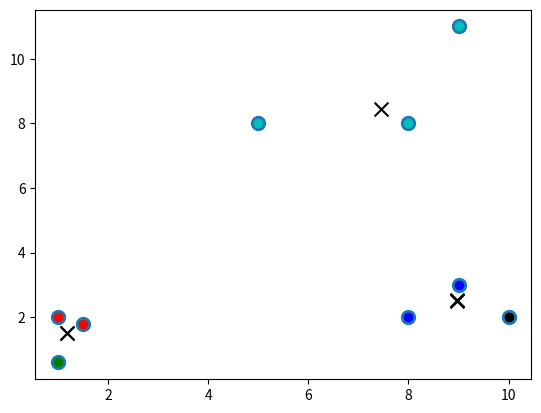

Here is the Python script that generated this plot:
import matplotlib.pyplot as plt
import numpy as np


X = np.array([[1,2],[1.5,1.8],[5,8],[8,8],[1,0.6],[9,11],[8,2],[10,2],[9,3],])

colors = 10*["g","r","c","b","k",]
plt.scatter(X[:,0],X[:,1],s=100)
plt.show()

class MeanShift:
	def __init__(self,radius=None,radius_step=100):
		self.radius = radius
		self.radius_step =radius_step

	def fit(self, data):
		
		if self.radius==None:
			all_data_centroid = np.average(data,axis=0)
			all_data_norm = np.linalg.norm(all_data_centroid)
			self.radius = all_data_norm/self.radius_step

		centroids = {}
		for i in range(len(data)):
			centroids[i]= data[i]

		weights = [i for i in range(self.radius_step)][::-1]

		while True:
			new_centroids = []
			for i in centroids:
				in_radius = []
				centroid =centroids[i]

				for feature_set in data:
					distance = np.linalg.norm(feature_set-centroid)
					if distance == 0:
						distance = 0.0000001
					weight_index = int(distance/self.radius)
					if weight_index > self.radius_step -1:
						weight_index = self.radius_step-1
					to_add= (weights[weight_index]**2)*[feature_set]
					in_radius += to_add


				new_centroid =np.average(in_radius,axis=0)
				new_centroids.append((tuple(new_centroid)))
			uniques = sorted(list(set(new_centroids)))

			to_pop = []
			for i in uniques:
				for ii in uniques:
					if i==ii:
						pass
					elif np.linalg.norm(np.array(i)-np.array(ii)) <= self.radius:
						to_pop.append(ii)
						break

			for i in to_pop:
				try:
					unique.remove(i)
				except:
					pass


			prev_centroids = dict(centroids)
			centroids  = {}
			for i in range(len(uniques)):
				centroids[i] =np.array(uniques[i])

			optimized = True 
			for i in centroids:
			 	if not np.array_equal(prev_centroids[i], centroids[i]):
			 		optimized =False
			 		break
			if optimized:
				break

		self.centroids = centroids

		self.classifications = {}
		for i in range(len(self.centroids)):
			self.classifications[i] = []

		for feature_set in data:
			distances = [np.linalg.norm(feature_set-self.centroids[centroid]) for centroid in self.centroids]
			classification = distances.index(min(distances))
			self.classifications[classification].append(feature_set)

	def predict(self,data):
		distances = [np.linalg.norm(feature_set-self.centroids[centroid]) for centroid in self.centroids]
		classification = distances.index(min(distances))
		return classification

clf = MeanShift()
clf.fit(X)
centroids = clf.centroids
[plt.scatter(centroids[i][0],centroids[i][1],marker ='x',s=100,color='k') for i in range(len(centroids))]
for classification in clf.classifications:
	color = colors[classification]
	[plt.scatter(feature[0],feature[1],color=color ) for feature in clf.classifications[classification]]
plt.show()